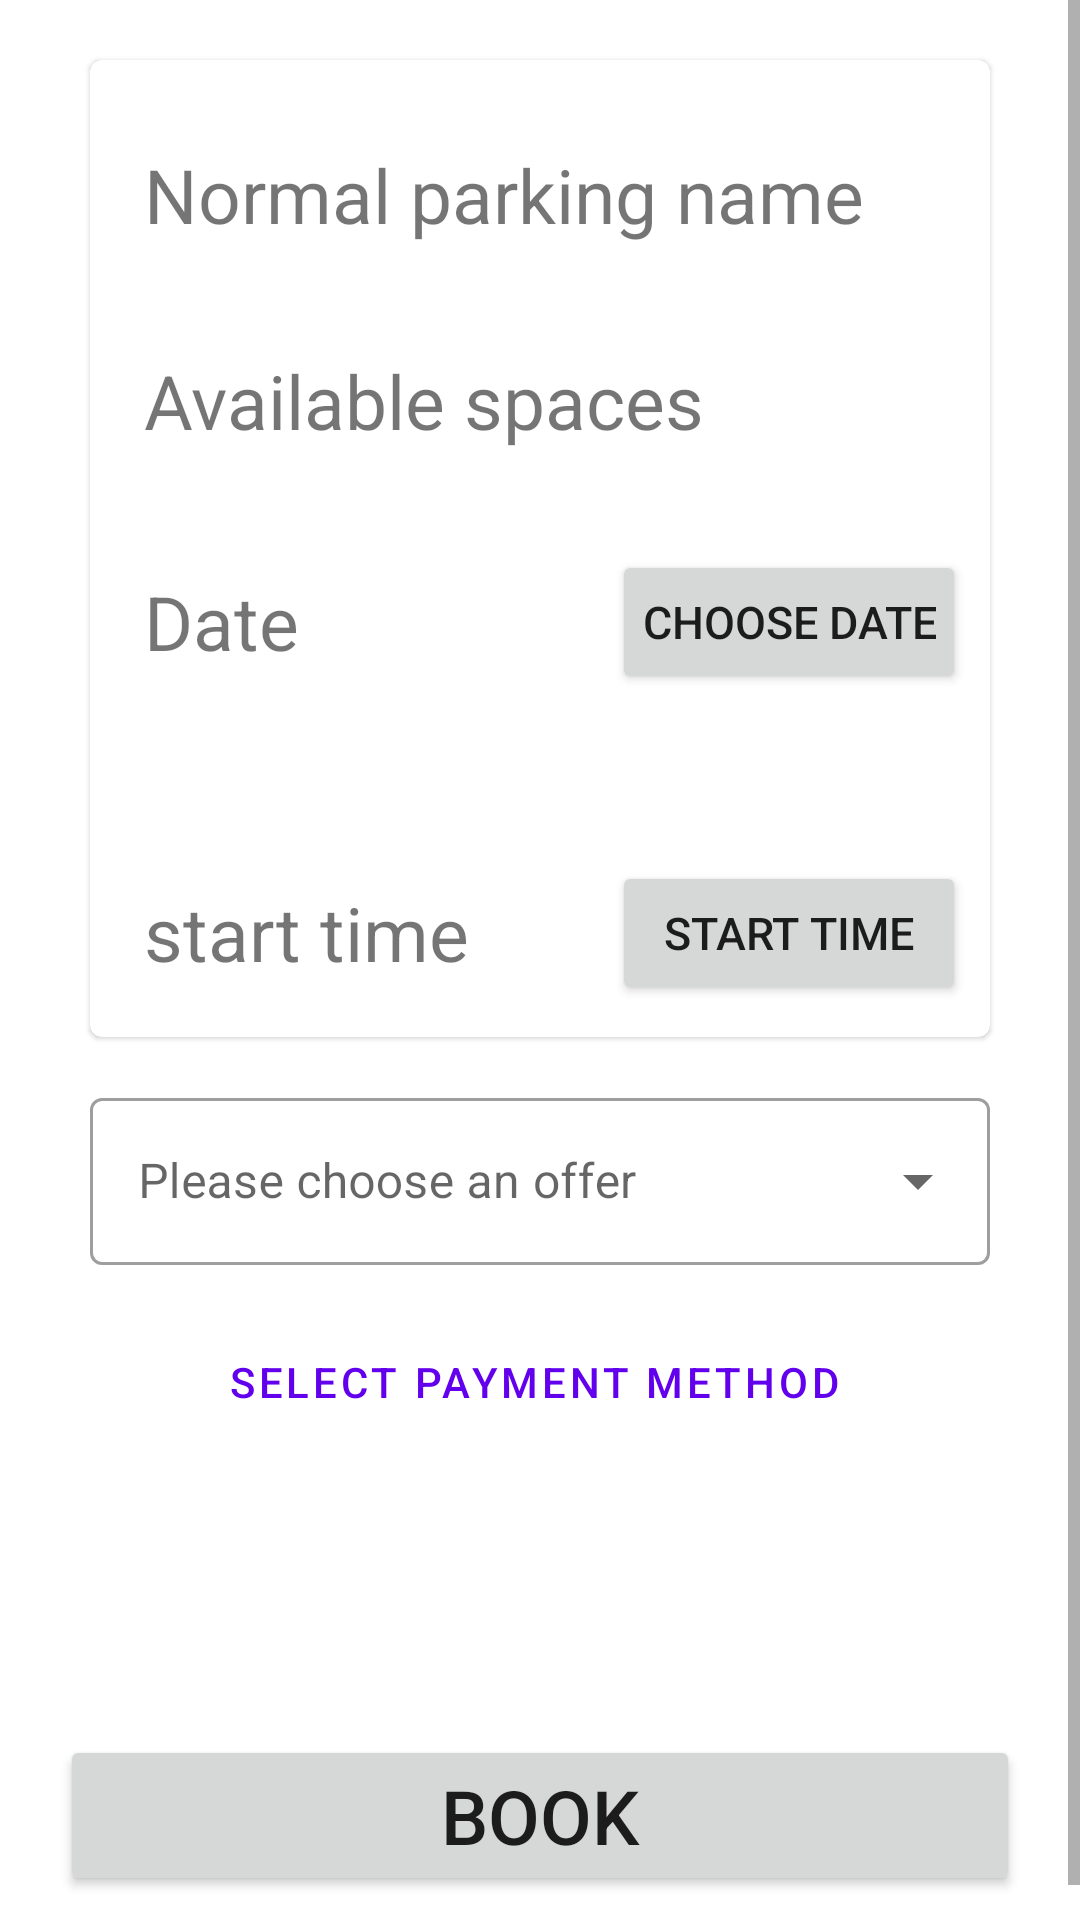

This screen was rendered from an Android layout file. Write that file and the resources it references.
<!-- AndroidManifest.xml: application theme Theme.CyParking -->
<!-- res/layout/fragment_booking.xml -->
<?xml version="1.0" encoding="utf-8"?>
<ScrollView xmlns:android="http://schemas.android.com/apk/res/android"
    xmlns:app="http://schemas.android.com/apk/res-auto"
    xmlns:tools="http://schemas.android.com/tools"
    android:layout_width="match_parent"
    android:layout_height="match_parent">

    <androidx.constraintlayout.widget.ConstraintLayout
        android:id="@+id/fragment_parking_booking_cl_main_cl"
        android:layout_width="match_parent"
        android:layout_height="match_parent"
        tools:context=".ui.views.parking.slots.booking.BookingFragment">

        <com.google.android.material.card.MaterialCardView
            android:id="@+id/fragment_parking_booking_cv_basic_info"
            android:layout_width="match_parent"
            android:layout_height="wrap_content"
            android:layout_marginStart="30dp"
            android:layout_marginTop="20dp"
            android:layout_marginEnd="@dimen/dim_button_right_margin"
            app:layout_constraintEnd_toEndOf="parent"
            app:layout_constraintStart_toStartOf="parent"
            app:layout_constraintTop_toTopOf="parent">

            <androidx.constraintlayout.widget.ConstraintLayout
                android:id="@+id/fragment_parking_booking_cl_basic_info"
                android:layout_width="match_parent"
                android:layout_height="wrap_content"
                android:padding="8dp"
                app:layout_constraintEnd_toEndOf="parent"
                app:layout_constraintStart_toStartOf="parent"
                app:layout_constraintTop_toTopOf="parent">

                <Space
                    android:id="@+id/fragment_parking_booking_s_space_one"
                    android:layout_width="wrap_content"
                    android:layout_height="0dp"
                    app:layout_constraintBottom_toBottomOf="parent"
                    app:layout_constraintEnd_toStartOf="@+id/fragment_parking_booking_btn_date_button"
                    app:layout_constraintTop_toTopOf="parent" />

                <TextView
                    android:id="@+id/fragment_parking_booking_txt_parking_name"
                    android:layout_width="wrap_content"
                    android:layout_height="wrap_content"
                    android:layout_marginTop="10dp"
                    android:padding="10dp"
                    android:text="Normal parking name"
                    android:textSize="25sp"
                    app:layout_constraintStart_toStartOf="parent"
                    app:layout_constraintTop_toTopOf="parent" />

                <com.google.android.material.card.MaterialCardView
                    android:id="@+id/fragment_parking_booking_cv_parking_availability"
                    android:layout_width="wrap_content"
                    android:layout_height="wrap_content"
                    android:layout_marginTop="15dp"
                    app:cardCornerRadius="15dp"
                    app:cardElevation="0dp"
                    app:layout_constraintStart_toStartOf="@+id/fragment_parking_booking_txt_parking_name"
                    app:layout_constraintTop_toBottomOf="@+id/fragment_parking_booking_txt_parking_name">

                    <TextView
                        android:id="@+id/fragment_parking_booking_txt_parking_availability"
                        style="@style/ThemeOverlay.AppCompat.Dark"
                        android:layout_width="match_parent"
                        android:layout_height="match_parent"
                        android:padding="10dp"
                        android:text="Available spaces"
                        android:textSize="25sp" />

                </com.google.android.material.card.MaterialCardView>

                <TextView
                    android:id="@+id/fragment_parking_booking_txt_date"
                    android:layout_width="wrap_content"
                    android:layout_height="wrap_content"
                    android:layout_marginTop="20dp"
                    android:gravity="center"
                    android:padding="10dp"
                    android:text="Date"
                    android:textSize="25sp"
                    app:layout_constraintStart_toStartOf="@+id/fragment_parking_booking_cv_parking_availability"
                    app:layout_constraintTop_toBottomOf="@+id/fragment_parking_booking_cv_parking_availability" />

                <Button
                    android:id="@+id/fragment_parking_booking_btn_date_button"
                    android:layout_width="0dp"
                    android:layout_height="wrap_content"
                    android:padding="10dp"
                    android:text="choose date"
                    android:textSize="15sp"
                    app:layout_constraintBottom_toBottomOf="@+id/fragment_parking_booking_txt_date"
                    app:layout_constraintEnd_toEndOf="parent"
                    app:layout_constraintTop_toTopOf="@+id/fragment_parking_booking_txt_date" />

                <TextView
                    android:id="@+id/fragment_parking_booking_txt_starting_time"
                    android:layout_width="wrap_content"
                    android:layout_height="wrap_content"
                    android:layout_marginTop="50dp"
                    android:gravity="center"
                    android:padding="10dp"
                    android:text="start time"
                    android:textSize="25sp"
                    app:layout_constraintStart_toStartOf="@+id/fragment_parking_booking_txt_date"
                    app:layout_constraintTop_toBottomOf="@+id/fragment_parking_booking_txt_date" />

                <Button
                    android:id="@+id/fragment_parking_booking_btn_starting_time_button"
                    android:layout_width="0dp"
                    android:layout_height="wrap_content"
                    android:text="start time"
                    android:textSize="15sp"
                    app:layout_constraintBottom_toBottomOf="@+id/fragment_parking_booking_txt_starting_time"
                    app:layout_constraintEnd_toEndOf="@+id/fragment_parking_booking_btn_date_button"
                    app:layout_constraintStart_toEndOf="@+id/fragment_parking_booking_s_space_one"
                    app:layout_constraintTop_toTopOf="@+id/fragment_parking_booking_txt_starting_time" />

            </androidx.constraintlayout.widget.ConstraintLayout>

        </com.google.android.material.card.MaterialCardView>

        <com.google.android.material.textfield.TextInputLayout
            android:id="@+id/fragment_parking_booking_drop_down"
            style="@style/Widget.MaterialComponents.TextInputLayout.OutlinedBox.ExposedDropdownMenu"
            android:layout_width="0dp"
            android:layout_height="wrap_content"
            android:layout_marginTop="15dp"
            android:focusable="true"
            android:focusableInTouchMode="true"
            android:hint="@string/please_choose_an_offer"
            app:layout_constraintEnd_toEndOf="@+id/fragment_parking_booking_cv_basic_info"
            app:layout_constraintStart_toStartOf="@+id/fragment_parking_booking_cv_basic_info"
            app:layout_constraintTop_toBottomOf="@+id/fragment_parking_booking_cv_basic_info">

            <AutoCompleteTextView
                android:layout_width="match_parent"
                android:layout_height="wrap_content"
                android:inputType="none" />

        </com.google.android.material.textfield.TextInputLayout>

        <Button
            android:id="@+id/fragment_parking_booking_btn_select_payment_method"
            style="@style/Widget.MaterialComponents.Button.OutlinedButton.Icon"
            android:layout_width="wrap_content"
            android:layout_height="wrap_content"
            android:layout_marginTop="15dp"
            android:text="@string/select_payment_method"
            android:textAppearance="@style/TextAppearance.MaterialComponents.Button"
            app:icon="@drawable/ic_pick_payment_method"
            app:layout_constraintEnd_toEndOf="@+id/fragment_parking_booking_drop_down"
            app:layout_constraintStart_toStartOf="@+id/fragment_parking_booking_drop_down"
            app:layout_constraintTop_toBottomOf="@+id/fragment_parking_booking_drop_down"
            app:strokeColor="@color/purple_500" />

        <TextView
            android:id="@+id/fragment_parking_booking_txt_selected_payment_method"
            android:layout_width="wrap_content"
            android:layout_height="wrap_content"
            android:layout_marginTop="15dp"
            android:background="@drawable/card_text"
            android:text="Visa card ends with 4242"
            android:textAppearance="@style/TextAppearance.MaterialComponents.Headline6"
            android:visibility="gone"
            app:layout_constraintEnd_toEndOf="@+id/fragment_parking_booking_btn_select_payment_method"
            app:layout_constraintStart_toStartOf="@+id/fragment_parking_booking_btn_select_payment_method"
            app:layout_constraintTop_toBottomOf="@+id/fragment_parking_booking_btn_select_payment_method" />

        <Button
            android:id="@+id/fragment_parking_booking_btn_display_qr_code"
            android:layout_width="0dp"
            android:layout_height="wrap_content"
            android:layout_marginTop="20dp"
            android:layout_marginBottom="20dp"
            android:gravity="center"
            android:text="@string/view_qr_code"
            android:textSize="25sp"
            android:visibility="invisible"
            app:layout_constraintBottom_toTopOf="@+id/fragment_parking_btn_booking_button"
            app:layout_constraintEnd_toEndOf="@+id/fragment_parking_btn_booking_button"
            app:layout_constraintStart_toStartOf="@+id/fragment_parking_btn_booking_button"
            app:layout_constraintTop_toBottomOf="@+id/fragment_parking_booking_txt_selected_payment_method" />

        <Button
            android:id="@+id/fragment_parking_btn_booking_button"
            android:layout_width="0dp"
            android:layout_height="wrap_content"
            android:layout_margin="20dp"
            android:text="@string/book"
            android:textSize="25sp"
            app:layout_constraintBottom_toBottomOf="parent"
            app:layout_constraintEnd_toEndOf="parent"
            app:layout_constraintStart_toStartOf="parent" />

    </androidx.constraintlayout.widget.ConstraintLayout>

</ScrollView>
<!-- resources referenced by this layout -->
<resources>
  <color name="purple_500">#FF6200EE</color>
  <dimen name="dim_button_right_margin">30dp</dimen>
  <!-- drawable card_text (drawable) -->
  <?xml version="1.0" encoding="utf-8"?>
  <shape xmlns:android="http://schemas.android.com/apk/res/android"
      android:shape="rectangle">
  
      <stroke
          android:width="1dp"
          android:color="@color/purple_700" />
      <padding
          android:bottom="10dp"
          android:left="10dp"
          android:right="10dp"
          android:top="10dp" />
  </shape>
  <!-- drawable ic_pick_payment_method (drawable-anydpi) -->
  <vector xmlns:android="http://schemas.android.com/apk/res/android"
      android:width="24dp"
      android:height="24dp"
      android:alpha="0.8"
      android:tint="#000000"
      android:viewportWidth="24"
      android:viewportHeight="24">
      <group
          android:scaleX="1.2"
          android:scaleY="1.2"
          android:translateX="-2.4"
          android:translateY="-2.4">
          <path
              android:fillColor="@android:color/white"
              android:pathData="M20,4L4,4c-1.11,0 -1.99,0.89 -1.99,2L2,18c0,1.11 0.89,2 2,2h16c1.11,0 2,-0.89 2,-2L22,6c0,-1.11 -0.89,-2 -2,-2zM20,18L4,18v-6h16v6zM20,8L4,8L4,6h16v2z" />
      </group>
  </vector>
  <string name="book">Book</string>
  <string name="please_choose_an_offer">Please choose an offer</string>
  <string name="select_payment_method">Select payment method</string>
  <string name="view_qr_code">View QR Code</string>
  <style name="Theme.CyParking" parent="Theme.MaterialComponents.DayNight">
          
          <item name="colorPrimary">@color/purple_500</item>
          <item name="colorPrimaryVariant">@color/purple_700</item>
          <item name="colorOnPrimary">@color/white</item>
          
          <item name="colorSecondary">@color/teal_200</item>
          <item name="colorSecondaryVariant">@color/teal_700</item>
          <item name="colorOnSecondary">@color/black</item>
          
          <item name="android:statusBarColor" tools:targetApi="l">?attr/colorPrimaryVariant</item>
          
  
  
          <item name="android:windowContentTransitions">true</item>
  
      </style>
  <color name="purple_700">#FF3700B3</color>
  <color name="white">#FFFFFFFF</color>
  <color name="teal_200">#FF03DAC5</color>
  <color name="teal_700">#FF018786</color>
  <color name="black">#FF000000</color>
</resources>
